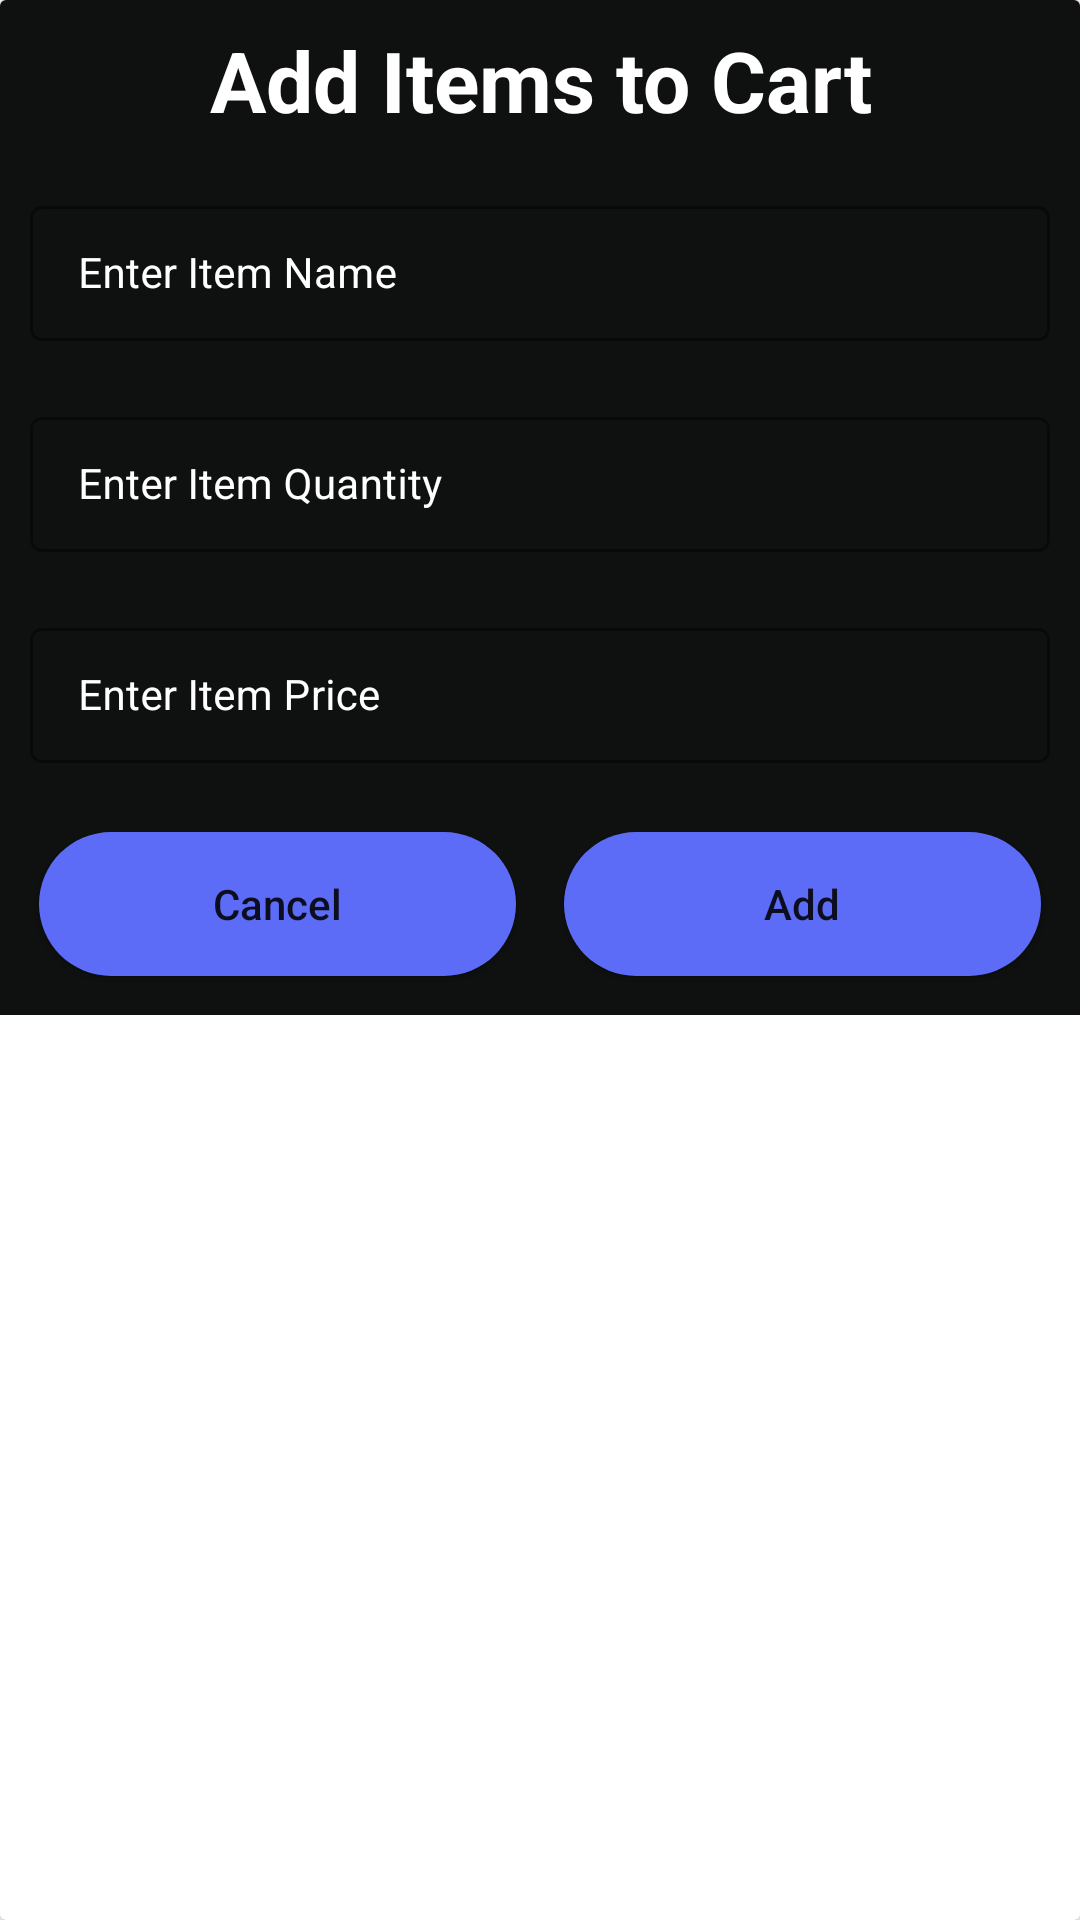

Reconstruct the res/layout file that produces this screen, plus the resources it refers to.
<!-- AndroidManifest.xml: application theme Theme.GroceryAPP -->
<!-- res/layout/grocery_add_dialog.xml -->
<?xml version="1.0" encoding="utf-8"?>
<androidx.cardview.widget.CardView xmlns:android="http://schemas.android.com/apk/res/android"
    android:layout_width="match_parent"
    android:layout_height="wrap_content"
    xmlns:app="http://schemas.android.com/apk/res-auto"
    android:layout_gravity="center">
    <RelativeLayout
        android:layout_width="match_parent"
        android:layout_height="wrap_content"
        android:background="@color/blue_shade_1">

        <TextView
            android:id="@+id/idTvHeading"
            android:layout_width="match_parent"
            android:layout_height="wrap_content"
            android:layout_marginStart="4dp"
            android:layout_marginTop="4dp"
            android:layout_marginEnd="4dp"
            android:text="Add Items to Cart"
            android:layout_marginBottom="4dp"
            android:gravity="center"
            android:padding="4dp"
            android:textAlignment="center"
            android:textAllCaps="false"
            android:textColor="@color/white"
            android:textSize="28sp"
            android:textStyle="bold" />
        <LinearLayout
            android:layout_width="match_parent"
            android:layout_height="wrap_content"
            android:orientation="vertical"
            android:layout_below="@id/idTvHeading">
            <com.google.android.material.textfield.TextInputLayout
                android:layout_width="match_parent"
                android:layout_height="wrap_content"
                style="@style/TextInputEditTextTheme"
                android:layout_margin="5dp"
                android:hint="Enter Item Name"
                android:padding="5dp"
                android:textColorHint="@color/white"
                app:hintTextColor="@color/white">
                <com.google.android.material.textfield.TextInputEditText
                    android:layout_width="match_parent"
                    android:layout_height="wrap_content"
                    android:id="@+id/idEditItemName"
                    android:inputType="text"
                    android:textColorHint="@color/white"
                    android:textColor="@color/white"
                    android:textSize="14sp"/>
            </com.google.android.material.textfield.TextInputLayout>
            <com.google.android.material.textfield.TextInputLayout
                android:layout_width="match_parent"
                android:layout_height="wrap_content"
                style="@style/TextInputEditTextTheme"
                android:layout_margin="5dp"
                android:hint="Enter Item Quantity"
                android:padding="5dp"
                android:textColorHint="@color/white"
                app:hintTextColor="@color/white">
                <com.google.android.material.textfield.TextInputEditText
                    android:layout_width="match_parent"
                    android:layout_height="wrap_content"
                    android:id="@+id/idEditItemQuantity"
                    android:inputType="number"
                    android:textColorHint="@color/white"
                    android:textColor="@color/white"
                    android:textSize="14sp"/>
            </com.google.android.material.textfield.TextInputLayout>
            <com.google.android.material.textfield.TextInputLayout
                android:layout_width="match_parent"
                android:layout_height="wrap_content"
                style="@style/TextInputEditTextTheme"
                android:layout_margin="5dp"
                android:hint="Enter Item Price"
                android:padding="5dp"
                android:textColorHint="@color/white"
                app:hintTextColor="@color/white">
                <com.google.android.material.textfield.TextInputEditText
                    android:layout_width="match_parent"
                    android:layout_height="wrap_content"
                    android:id="@+id/idEditItemPrice"
                    android:inputType="number"
                    android:textColorHint="@color/white"
                    android:textColor="@color/white"
                    android:textSize="14sp"/>
            </com.google.android.material.textfield.TextInputLayout>
            <LinearLayout
                android:layout_width="match_parent"
                android:layout_height="wrap_content"
                android:orientation="horizontal"
                android:layout_margin="5dp"
                android:weightSum="2">
                <Button
                    android:layout_width="8dp"
                    android:layout_height="wrap_content"
                    android:layout_weight="1"
                    android:layout_margin="8dp"
                    android:id="@+id/idBtnCancel"
                    android:background="@drawable/custom_button_backk"
                    android:text="Cancel"
                    android:textAllCaps="false"/>
                <Button
                    android:layout_width="8dp"
                    android:layout_height="wrap_content"
                    android:layout_weight="1"
                    android:layout_margin="8dp"
                    android:id="@+id/idBtnAdd"
                    android:text="Add"
                    android:background="@drawable/custom_button_backk"
                    android:textAllCaps="false"/>

            </LinearLayout>
        </LinearLayout>
    </RelativeLayout>

</androidx.cardview.widget.CardView>
<!-- resources referenced by this layout -->
<resources>
  <color name="blue_shade_1">#0F1010</color>
  <color name="white">#FFFFFFFF</color>
  <!-- drawable custom_button_backk (drawable) -->
  <?xml version="1.0" encoding="utf-8"?>
  <shape xmlns:android="http://schemas.android.com/apk/res/android" android:shape="rectangle">
      <corners android:radius="28dp"/>
      <solid android:color="@color/blue_shade_2"/>
  
  </shape>
  <style name="TextInputEditTextTheme" parent="Widget.MaterialComponents.TextInputLayout.OutlinedBox.Dense">
          <item name="boxStrokeColor">#296D98</item>
          <item name="boxStrokeWidth">1dp</item>
      </style>
  <style name="Theme.GroceryAPP" parent="Theme.MaterialComponents.DayNight.DarkActionBar">
          
          <item name="colorPrimary">@color/purple_500</item>
          <item name="colorPrimaryVariant">@color/purple_700</item>
          <item name="colorOnPrimary">@color/white</item>
          
          <item name="colorSecondary">@color/teal_200</item>
          <item name="colorSecondaryVariant">@color/teal_700</item>
          <item name="colorOnSecondary">@color/black</item>
          
          <item name="android:statusBarColor" tools:targetApi="l">?attr/colorPrimaryVariant</item>
          
      </style>
  <color name="blue_shade_2">#5C6CF6</color>
  <color name="purple_500">#296D98</color>
  <color name="purple_700">#296D98</color>
  <color name="teal_200">#FF03DAC5</color>
  <color name="teal_700">#FF018786</color>
  <color name="black">#FF000000</color>
</resources>
